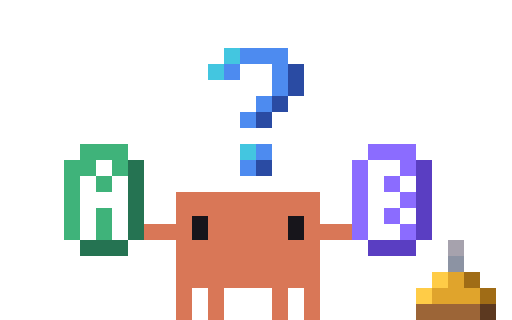
t = 0.00 s
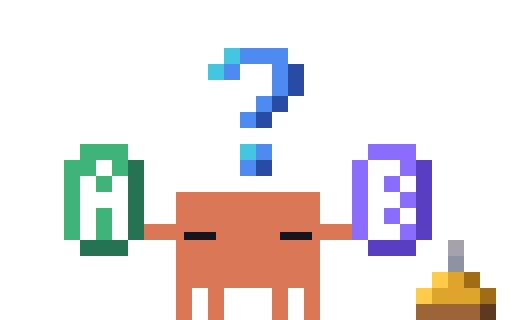
t = 1.68 s
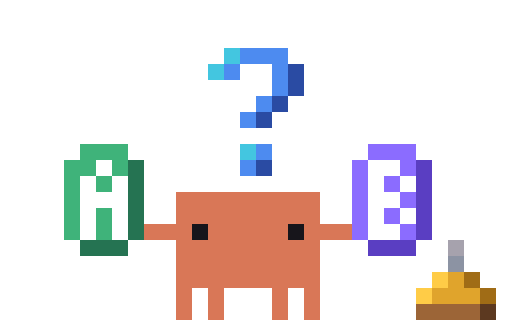
t = 3.24 s
t = 4.98 s: frame unchanged from t = 3.24 s, image omitted
t = 6.81 s: frame unchanged from t = 3.24 s, image omitted
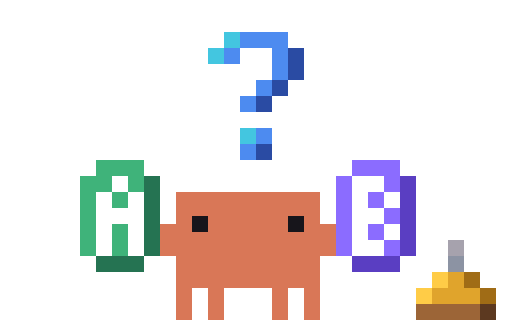
t = 8.39 s

The animated SVG that drew these frames (rendered in a browser with its animation timeline set to each time). Animation: 96 CSS @keyframes rules; frames cover the first 8.39 s, repeats indefinitely.

<svg xmlns="http://www.w3.org/2000/svg" width="96" height="60" viewBox="0 0 32 20" shape-rendering="crispEdges"><title>Clawd question</title><desc>Quiz-host Clawd holds out two answer cards, A and B, under a big bobbing &quot;?&quot; with a brass desk bell beside him: a wide-eyed &quot;hm?&quot;, half-step glances that weigh each card, a content wait, a wink for B, and smooth blinks while he waits for your answer.</desc><style>@keyframes clawd-question-1-0{0%{opacity:1}2.521%{opacity:0}100%{opacity:0}}.clawd-question-1-0{opacity:1;animation:clawd-question-1-0 11900ms step-end infinite}@keyframes clawd-question-1-1{0%{opacity:0}2.521%{opacity:1}3.529%{opacity:0}100%{opacity:0}}.clawd-question-1-1{opacity:0;animation:clawd-question-1-1 11900ms step-end infinite}@keyframes clawd-question-1-2{0%{opacity:0}3.529%{opacity:1}4.118%{opacity:0}100%{opacity:0}}.clawd-question-1-2{opacity:0;animation:clawd-question-1-2 11900ms step-end infinite}@keyframes clawd-question-1-3{0%{opacity:0}4.118%{opacity:1}4.874%{opacity:0}100%{opacity:0}}.clawd-question-1-3{opacity:0;animation:clawd-question-1-3 11900ms step-end infinite}@keyframes clawd-question-1-4{0%{opacity:0}4.874%{opacity:1}5.966%{opacity:0}100%{opacity:0}}.clawd-question-1-4{opacity:0;animation:clawd-question-1-4 11900ms step-end infinite}@keyframes clawd-question-1-5{0%{opacity:0}5.966%{opacity:1}6.639%{opacity:0}100%{opacity:0}}.clawd-question-1-5{opacity:0;animation:clawd-question-1-5 11900ms step-end infinite}@keyframes clawd-question-1-6{0%{opacity:0}6.639%{opacity:1}7.395%{opacity:0}100%{opacity:0}}.clawd-question-1-6{opacity:0;animation:clawd-question-1-6 11900ms step-end infinite}@keyframes clawd-question-1-7{0%{opacity:0}7.395%{opacity:1}41.849%{opacity:0}100%{opacity:0}}.clawd-question-1-7{opacity:0;animation:clawd-question-1-7 11900ms step-end infinite}@keyframes clawd-question-1-8{0%{opacity:0}41.849%{opacity:1}42.689%{opacity:0}100%{opacity:0}}.clawd-question-1-8{opacity:0;animation:clawd-question-1-8 11900ms step-end infinite}@keyframes clawd-question-1-9{0%{opacity:0}42.689%{opacity:1}46.891%{opacity:0}100%{opacity:0}}.clawd-question-1-9{opacity:0;animation:clawd-question-1-9 11900ms step-end infinite}@keyframes clawd-question-1-10{0%{opacity:0}46.891%{opacity:1}47.563%{opacity:0}100%{opacity:0}}.clawd-question-1-10{opacity:0;animation:clawd-question-1-10 11900ms step-end infinite}@keyframes clawd-question-1-11{0%{opacity:0}47.563%{opacity:1}48.403%{opacity:0}100%{opacity:0}}.clawd-question-1-11{opacity:0;animation:clawd-question-1-11 11900ms step-end infinite}@keyframes clawd-question-1-12{0%{opacity:0}48.403%{opacity:1}60%{opacity:0}100%{opacity:0}}.clawd-question-1-12{opacity:0;animation:clawd-question-1-12 11900ms step-end infinite}@keyframes clawd-question-1-13{0%{opacity:0}60%{opacity:1}60.84%{opacity:0}100%{opacity:0}}.clawd-question-1-13{opacity:0;animation:clawd-question-1-13 11900ms step-end infinite}@keyframes clawd-question-1-14{0%{opacity:0}60.84%{opacity:1}75.546%{opacity:0}100%{opacity:0}}.clawd-question-1-14{opacity:0;animation:clawd-question-1-14 11900ms step-end infinite}@keyframes clawd-question-1-15{0%{opacity:0}75.546%{opacity:1}76.303%{opacity:0}100%{opacity:0}}.clawd-question-1-15{opacity:0;animation:clawd-question-1-15 11900ms step-end infinite}@keyframes clawd-question-1-16{0%{opacity:0}76.303%{opacity:1}100%{opacity:1}}.clawd-question-1-16{opacity:0;animation:clawd-question-1-16 11900ms step-end infinite}@keyframes clawd-question-3-0{0%{opacity:1}34.118%{opacity:0}100%{opacity:0}}.clawd-question-3-0{opacity:1;animation:clawd-question-3-0 11900ms step-end infinite}@keyframes clawd-question-3-1{0%{opacity:0}34.118%{opacity:1}37.647%{opacity:0}100%{opacity:0}}.clawd-question-3-1{opacity:0;animation:clawd-question-3-1 11900ms step-end infinite}@keyframes clawd-question-3-2{0%{opacity:0}37.647%{opacity:1}38.319%{opacity:0}100%{opacity:0}}.clawd-question-3-2{opacity:0;animation:clawd-question-3-2 11900ms step-end infinite}@keyframes clawd-question-3-3{0%{opacity:0}38.319%{opacity:1}60%{opacity:0}100%{opacity:0}}.clawd-question-3-3{opacity:0;animation:clawd-question-3-3 11900ms step-end infinite}@keyframes clawd-question-3-4{0%{opacity:0}60%{opacity:1}74.79%{opacity:0}100%{opacity:0}}.clawd-question-3-4{opacity:0;animation:clawd-question-3-4 11900ms step-end infinite}@keyframes clawd-question-3-5{0%{opacity:0}74.79%{opacity:1}75.546%{opacity:0}100%{opacity:0}}.clawd-question-3-5{opacity:0;animation:clawd-question-3-5 11900ms step-end infinite}@keyframes clawd-question-3-6{0%{opacity:0}75.546%{opacity:1}76.303%{opacity:0}100%{opacity:0}}.clawd-question-3-6{opacity:0;animation:clawd-question-3-6 11900ms step-end infinite}@keyframes clawd-question-3-7{0%{opacity:0}76.303%{opacity:1}87.143%{opacity:0}100%{opacity:0}}.clawd-question-3-7{opacity:0;animation:clawd-question-3-7 11900ms step-end infinite}@keyframes clawd-question-3-8{0%{opacity:0}87.143%{opacity:1}87.815%{opacity:0}100%{opacity:0}}.clawd-question-3-8{opacity:0;animation:clawd-question-3-8 11900ms step-end infinite}@keyframes clawd-question-3-9{0%{opacity:0}87.815%{opacity:1}89.328%{opacity:0}100%{opacity:0}}.clawd-question-3-9{opacity:0;animation:clawd-question-3-9 11900ms step-end infinite}@keyframes clawd-question-3-10{0%{opacity:0}89.328%{opacity:1}90%{opacity:0}100%{opacity:0}}.clawd-question-3-10{opacity:0;animation:clawd-question-3-10 11900ms step-end infinite}@keyframes clawd-question-3-11{0%{opacity:0}90%{opacity:1}90.756%{opacity:0}100%{opacity:0}}.clawd-question-3-11{opacity:0;animation:clawd-question-3-11 11900ms step-end infinite}@keyframes clawd-question-3-12{0%{opacity:0}90.756%{opacity:1}91.597%{opacity:0}100%{opacity:0}}.clawd-question-3-12{opacity:0;animation:clawd-question-3-12 11900ms step-end infinite}@keyframes clawd-question-3-13{0%{opacity:0}91.597%{opacity:1}98.319%{opacity:0}100%{opacity:0}}.clawd-question-3-13{opacity:0;animation:clawd-question-3-13 11900ms step-end infinite}@keyframes clawd-question-3-14{0%{opacity:0}98.319%{opacity:1}99.076%{opacity:0}100%{opacity:0}}.clawd-question-3-14{opacity:0;animation:clawd-question-3-14 11900ms step-end infinite}@keyframes clawd-question-3-15{0%{opacity:0}99.076%{opacity:1}100%{opacity:1}}.clawd-question-3-15{opacity:0;animation:clawd-question-3-15 11900ms step-end infinite}@keyframes clawd-question-4-0{0%{opacity:1}10.924%{opacity:0}100%{opacity:0}}.clawd-question-4-0{opacity:1;animation:clawd-question-4-0 11900ms step-end infinite}@keyframes clawd-question-4-1{0%{opacity:0}10.924%{opacity:1}11.429%{opacity:0}100%{opacity:0}}.clawd-question-4-1{opacity:0;animation:clawd-question-4-1 11900ms step-end infinite}@keyframes clawd-question-4-2{0%{opacity:0}11.429%{opacity:1}12.185%{opacity:0}100%{opacity:0}}.clawd-question-4-2{opacity:0;animation:clawd-question-4-2 11900ms step-end infinite}@keyframes clawd-question-4-3{0%{opacity:0}12.185%{opacity:1}12.689%{opacity:0}100%{opacity:0}}.clawd-question-4-3{opacity:0;animation:clawd-question-4-3 11900ms step-end infinite}@keyframes clawd-question-4-4{0%{opacity:0}12.689%{opacity:1}13.782%{opacity:0}100%{opacity:0}}.clawd-question-4-4{opacity:0;animation:clawd-question-4-4 11900ms step-end infinite}@keyframes clawd-question-4-5{0%{opacity:0}13.782%{opacity:1}14.454%{opacity:0}100%{opacity:0}}.clawd-question-4-5{opacity:0;animation:clawd-question-4-5 11900ms step-end infinite}@keyframes clawd-question-4-6{0%{opacity:0}14.454%{opacity:1}14.958%{opacity:0}100%{opacity:0}}.clawd-question-4-6{opacity:0;animation:clawd-question-4-6 11900ms step-end infinite}@keyframes clawd-question-4-7{0%{opacity:0}14.958%{opacity:1}16.471%{opacity:0}100%{opacity:0}}.clawd-question-4-7{opacity:0;animation:clawd-question-4-7 11900ms step-end infinite}@keyframes clawd-question-4-8{0%{opacity:0}16.471%{opacity:1}21.176%{opacity:0}100%{opacity:0}}.clawd-question-4-8{opacity:0;animation:clawd-question-4-8 11900ms step-end infinite}@keyframes clawd-question-4-9{0%{opacity:0}21.176%{opacity:1}29.244%{opacity:0}100%{opacity:0}}.clawd-question-4-9{opacity:0;animation:clawd-question-4-9 11900ms step-end infinite}@keyframes clawd-question-4-10{0%{opacity:0}29.244%{opacity:1}32.773%{opacity:0}100%{opacity:0}}.clawd-question-4-10{opacity:0;animation:clawd-question-4-10 11900ms step-end infinite}@keyframes clawd-question-4-11{0%{opacity:0}32.773%{opacity:1}33.445%{opacity:0}100%{opacity:0}}.clawd-question-4-11{opacity:0;animation:clawd-question-4-11 11900ms step-end infinite}@keyframes clawd-question-4-12{0%{opacity:0}33.445%{opacity:1}36.975%{opacity:0}100%{opacity:0}}.clawd-question-4-12{opacity:0;animation:clawd-question-4-12 11900ms step-end infinite}@keyframes clawd-question-4-13{0%{opacity:0}36.975%{opacity:1}42.689%{opacity:0}100%{opacity:0}}.clawd-question-4-13{opacity:0;animation:clawd-question-4-13 11900ms step-end infinite}@keyframes clawd-question-4-14{0%{opacity:0}42.689%{opacity:1}49.412%{opacity:0}100%{opacity:0}}.clawd-question-4-14{opacity:0;animation:clawd-question-4-14 11900ms step-end infinite}@keyframes clawd-question-4-15{0%{opacity:0}49.412%{opacity:1}49.916%{opacity:0}100%{opacity:0}}.clawd-question-4-15{opacity:0;animation:clawd-question-4-15 11900ms step-end infinite}@keyframes clawd-question-4-16{0%{opacity:0}49.916%{opacity:1}50.672%{opacity:0}100%{opacity:0}}.clawd-question-4-16{opacity:0;animation:clawd-question-4-16 11900ms step-end infinite}@keyframes clawd-question-4-17{0%{opacity:0}50.672%{opacity:1}51.176%{opacity:0}100%{opacity:0}}.clawd-question-4-17{opacity:0;animation:clawd-question-4-17 11900ms step-end infinite}@keyframes clawd-question-4-18{0%{opacity:0}51.176%{opacity:1}57.227%{opacity:0}100%{opacity:0}}.clawd-question-4-18{opacity:0;animation:clawd-question-4-18 11900ms step-end infinite}@keyframes clawd-question-4-19{0%{opacity:0}57.227%{opacity:1}60.84%{opacity:0}100%{opacity:0}}.clawd-question-4-19{opacity:0;animation:clawd-question-4-19 11900ms step-end infinite}@keyframes clawd-question-4-20{0%{opacity:0}60.84%{opacity:1}68.403%{opacity:0}100%{opacity:0}}.clawd-question-4-20{opacity:0;animation:clawd-question-4-20 11900ms step-end infinite}@keyframes clawd-question-4-21{0%{opacity:0}68.403%{opacity:1}68.992%{opacity:0}100%{opacity:0}}.clawd-question-4-21{opacity:0;animation:clawd-question-4-21 11900ms step-end infinite}@keyframes clawd-question-4-22{0%{opacity:0}68.992%{opacity:1}69.496%{opacity:0}100%{opacity:0}}.clawd-question-4-22{opacity:0;animation:clawd-question-4-22 11900ms step-end infinite}@keyframes clawd-question-4-23{0%{opacity:0}69.496%{opacity:1}73.445%{opacity:0}100%{opacity:0}}.clawd-question-4-23{opacity:0;animation:clawd-question-4-23 11900ms step-end infinite}@keyframes clawd-question-4-24{0%{opacity:0}73.445%{opacity:1}76.303%{opacity:0}100%{opacity:0}}.clawd-question-4-24{opacity:0;animation:clawd-question-4-24 11900ms step-end infinite}@keyframes clawd-question-4-25{0%{opacity:0}76.303%{opacity:1}77.731%{opacity:0}100%{opacity:0}}.clawd-question-4-25{opacity:0;animation:clawd-question-4-25 11900ms step-end infinite}@keyframes clawd-question-4-26{0%{opacity:0}77.731%{opacity:1}78.319%{opacity:0}100%{opacity:0}}.clawd-question-4-26{opacity:0;animation:clawd-question-4-26 11900ms step-end infinite}@keyframes clawd-question-4-27{0%{opacity:0}78.319%{opacity:1}82.353%{opacity:0}100%{opacity:0}}.clawd-question-4-27{opacity:0;animation:clawd-question-4-27 11900ms step-end infinite}@keyframes clawd-question-4-28{0%{opacity:0}82.353%{opacity:1}83.109%{opacity:0}100%{opacity:0}}.clawd-question-4-28{opacity:0;animation:clawd-question-4-28 11900ms step-end infinite}@keyframes clawd-question-4-29{0%{opacity:0}83.109%{opacity:1}89.328%{opacity:0}100%{opacity:0}}.clawd-question-4-29{opacity:0;animation:clawd-question-4-29 11900ms step-end infinite}@keyframes clawd-question-4-30{0%{opacity:0}89.328%{opacity:1}90%{opacity:0}100%{opacity:0}}.clawd-question-4-30{opacity:0;animation:clawd-question-4-30 11900ms step-end infinite}@keyframes clawd-question-4-31{0%{opacity:0}90%{opacity:1}98.319%{opacity:0}100%{opacity:0}}.clawd-question-4-31{opacity:0;animation:clawd-question-4-31 11900ms step-end infinite}@keyframes clawd-question-4-32{0%{opacity:0}98.319%{opacity:1}99.076%{opacity:0}100%{opacity:0}}.clawd-question-4-32{opacity:0;animation:clawd-question-4-32 11900ms step-end infinite}@keyframes clawd-question-4-33{0%{opacity:0}99.076%{opacity:1}100%{opacity:1}}.clawd-question-4-33{opacity:0;animation:clawd-question-4-33 11900ms step-end infinite}@keyframes clawd-question-5-0{0%{opacity:1}29.916%{opacity:0}100%{opacity:0}}.clawd-question-5-0{opacity:1;animation:clawd-question-5-0 11900ms step-end infinite}@keyframes clawd-question-5-1{0%{opacity:0}29.916%{opacity:1}33.445%{opacity:0}100%{opacity:0}}.clawd-question-5-1{opacity:0;animation:clawd-question-5-1 11900ms step-end infinite}@keyframes clawd-question-5-2{0%{opacity:0}33.445%{opacity:1}34.118%{opacity:0}100%{opacity:0}}.clawd-question-5-2{opacity:0;animation:clawd-question-5-2 11900ms step-end infinite}@keyframes clawd-question-5-3{0%{opacity:0}34.118%{opacity:1}60%{opacity:0}100%{opacity:0}}.clawd-question-5-3{opacity:0;animation:clawd-question-5-3 11900ms step-end infinite}@keyframes clawd-question-5-4{0%{opacity:0}60%{opacity:1}87.815%{opacity:0}100%{opacity:0}}.clawd-question-5-4{opacity:0;animation:clawd-question-5-4 11900ms step-end infinite}@keyframes clawd-question-5-5{0%{opacity:0}87.815%{opacity:1}89.328%{opacity:0}100%{opacity:0}}.clawd-question-5-5{opacity:0;animation:clawd-question-5-5 11900ms step-end infinite}@keyframes clawd-question-5-6{0%{opacity:0}89.328%{opacity:1}90%{opacity:0}100%{opacity:0}}.clawd-question-5-6{opacity:0;animation:clawd-question-5-6 11900ms step-end infinite}@keyframes clawd-question-5-7{0%{opacity:0}90%{opacity:1}90.756%{opacity:0}100%{opacity:0}}.clawd-question-5-7{opacity:0;animation:clawd-question-5-7 11900ms step-end infinite}@keyframes clawd-question-5-8{0%{opacity:0}90.756%{opacity:1}91.597%{opacity:0}100%{opacity:0}}.clawd-question-5-8{opacity:0;animation:clawd-question-5-8 11900ms step-end infinite}@keyframes clawd-question-5-9{0%{opacity:0}91.597%{opacity:1}98.319%{opacity:0}100%{opacity:0}}.clawd-question-5-9{opacity:0;animation:clawd-question-5-9 11900ms step-end infinite}@keyframes clawd-question-5-10{0%{opacity:0}98.319%{opacity:1}99.076%{opacity:0}100%{opacity:0}}.clawd-question-5-10{opacity:0;animation:clawd-question-5-10 11900ms step-end infinite}@keyframes clawd-question-5-11{0%{opacity:0}99.076%{opacity:1}100%{opacity:1}}.clawd-question-5-11{opacity:0;animation:clawd-question-5-11 11900ms step-end infinite}@keyframes clawd-question-6-0{0%{opacity:1}6.639%{opacity:0}100%{opacity:0}}.clawd-question-6-0{opacity:1;animation:clawd-question-6-0 11900ms step-end infinite}@keyframes clawd-question-6-1{0%{opacity:0}6.639%{opacity:1}7.395%{opacity:0}100%{opacity:0}}.clawd-question-6-1{opacity:0;animation:clawd-question-6-1 11900ms step-end infinite}@keyframes clawd-question-6-2{0%{opacity:0}7.395%{opacity:1}8.403%{opacity:0}100%{opacity:0}}.clawd-question-6-2{opacity:0;animation:clawd-question-6-2 11900ms step-end infinite}@keyframes clawd-question-6-3{0%{opacity:0}8.403%{opacity:1}9.244%{opacity:0}100%{opacity:0}}.clawd-question-6-3{opacity:0;animation:clawd-question-6-3 11900ms step-end infinite}@keyframes clawd-question-6-4{0%{opacity:0}9.244%{opacity:1}17.143%{opacity:0}100%{opacity:0}}.clawd-question-6-4{opacity:0;animation:clawd-question-6-4 11900ms step-end infinite}@keyframes clawd-question-6-5{0%{opacity:0}17.143%{opacity:1}17.899%{opacity:0}100%{opacity:0}}.clawd-question-6-5{opacity:0;animation:clawd-question-6-5 11900ms step-end infinite}@keyframes clawd-question-6-6{0%{opacity:0}17.899%{opacity:1}18.908%{opacity:0}100%{opacity:0}}.clawd-question-6-6{opacity:0;animation:clawd-question-6-6 11900ms step-end infinite}@keyframes clawd-question-6-7{0%{opacity:0}18.908%{opacity:1}19.748%{opacity:0}100%{opacity:0}}.clawd-question-6-7{opacity:0;animation:clawd-question-6-7 11900ms step-end infinite}@keyframes clawd-question-6-8{0%{opacity:0}19.748%{opacity:1}78.319%{opacity:0}100%{opacity:0}}.clawd-question-6-8{opacity:0;animation:clawd-question-6-8 11900ms step-end infinite}@keyframes clawd-question-6-9{0%{opacity:0}78.319%{opacity:1}79.076%{opacity:0}100%{opacity:0}}.clawd-question-6-9{opacity:0;animation:clawd-question-6-9 11900ms step-end infinite}@keyframes clawd-question-6-10{0%{opacity:0}79.076%{opacity:1}80.084%{opacity:0}100%{opacity:0}}.clawd-question-6-10{opacity:0;animation:clawd-question-6-10 11900ms step-end infinite}@keyframes clawd-question-6-11{0%{opacity:0}80.084%{opacity:1}80.924%{opacity:0}100%{opacity:0}}.clawd-question-6-11{opacity:0;animation:clawd-question-6-11 11900ms step-end infinite}@keyframes clawd-question-6-12{0%{opacity:0}80.924%{opacity:1}100%{opacity:1}}.clawd-question-6-12{opacity:0;animation:clawd-question-6-12 11900ms step-end infinite}@keyframes clawd-question-7-0{0%{opacity:1}95.448%{opacity:0}100%{opacity:0}}.clawd-question-7-0{opacity:1;animation:clawd-question-7-0 6810ms step-end infinite}@keyframes clawd-question-7-1{0%{opacity:0}95.448%{opacity:1}96.769%{opacity:0}100%{opacity:0}}.clawd-question-7-1{opacity:0;animation:clawd-question-7-1 6810ms step-end infinite}@keyframes clawd-question-7-2{0%{opacity:0}96.769%{opacity:1}98.532%{opacity:0}100%{opacity:0}}.clawd-question-7-2{opacity:0;animation:clawd-question-7-2 6810ms step-end infinite}@keyframes clawd-question-7-3{0%{opacity:0}98.532%{opacity:1}100%{opacity:1}}.clawd-question-7-3{opacity:0;animation:clawd-question-7-3 6810ms step-end infinite}@media (prefers-reduced-motion:reduce){[class^="clawd-question-"]{animation:none!important}}</style><g class="clawd-question-0-0"><path fill="#A6A2AD" d="M28 15h1v1h-1z"/><path fill="#8C93A3" d="M28 16h1v1h-1z"/><path fill="#FFCC47" d="M27 17h1v1h-1zM26 18h1v1h-1z"/><path fill="#E0A42C" d="M28 17h1v1h-1zM27 18h3v1h-3z"/><path fill="#A06C16" d="M29 17h1v1h-1zM30 18h1v1h-1z"/><path fill="#9C6537" d="M26 19h4v1h-4z"/><path fill="#5C3920" d="M30 19h1v1h-1z"/></g><g class="clawd-question-1-0"><path fill="#43C6E0" d="M14 3h1v1h-1zM13 4h1v1h-1zM15 9h1v1h-1z"/><path fill="#4D8BF0" d="M15 3h3v1h-3zM14 4h1v1h-1zM17 4h1v1h-1zM17 5h1v1h-1zM16 6h1v1h-1zM15 7h1v1h-1zM16 9h1v1h-1zM15 10h1v1h-1z"/><path fill="#2A4BA3" d="M18 4h1v1h-1zM18 5h1v1h-1zM17 6h1v1h-1zM16 7h1v1h-1zM16 10h1v1h-1z"/></g><g class="clawd-question-1-1"><path fill="#43C6E0" d="M14 4h1v1h-1zM13 5h1v1h-1zM15 9h1v1h-1z"/><path fill="#4D8BF0" d="M15 4h3v1h-3zM14 5h1v1h-1zM17 5h1v1h-1zM17 6h1v1h-1zM16 7h1v1h-1zM15 8h1v1h-1zM16 9h1v1h-1zM15 10h1v1h-1z"/><path fill="#2A4BA3" d="M18 5h1v1h-1zM18 6h1v1h-1zM17 7h1v1h-1zM16 8h1v1h-1zM16 10h1v1h-1z"/></g><g class="clawd-question-1-2"><path fill="#43C6E0" d="M14 2h1v1h-1zM13 3h1v1h-1zM15 9h1v1h-1z"/><path fill="#4D8BF0" d="M15 2h3v1h-3zM14 3h1v1h-1zM17 3h1v1h-1zM17 4h1v1h-1zM16 5h1v1h-1zM15 6h1v1h-1zM16 9h1v1h-1zM15 10h1v1h-1z"/><path fill="#2A4BA3" d="M18 3h1v1h-1zM18 4h1v1h-1zM17 5h1v1h-1zM16 6h1v1h-1zM16 10h1v1h-1z"/></g><g class="clawd-question-1-3"><path fill="#43C6E0" d="M14 1h1v1h-1zM13 2h1v1h-1zM15 8h1v1h-1z"/><path fill="#4D8BF0" d="M15 1h3v1h-3zM14 2h1v1h-1zM17 2h1v1h-1zM17 3h1v1h-1zM16 4h1v1h-1zM15 5h1v1h-1zM16 8h1v1h-1zM15 9h1v1h-1z"/><path fill="#2A4BA3" d="M18 2h1v1h-1zM18 3h1v1h-1zM17 4h1v1h-1zM16 5h1v1h-1zM16 9h1v1h-1z"/></g><g class="clawd-question-1-4"><path fill="#43C6E0" d="M14 1h1v1h-1zM13 2h1v1h-1zM15 7h1v1h-1z"/><path fill="#4D8BF0" d="M15 1h3v1h-3zM14 2h1v1h-1zM17 2h1v1h-1zM17 3h1v1h-1zM16 4h1v1h-1zM15 5h1v1h-1zM16 7h1v1h-1zM15 8h1v1h-1z"/><path fill="#2A4BA3" d="M18 2h1v1h-1zM18 3h1v1h-1zM17 4h1v1h-1zM16 5h1v1h-1zM16 8h1v1h-1z"/></g><g class="clawd-question-1-5"><path fill="#43C6E0" d="M14 2h1v1h-1zM13 3h1v1h-1zM15 9h1v1h-1z"/><path fill="#4D8BF0" d="M15 2h3v1h-3zM14 3h1v1h-1zM17 3h1v1h-1zM17 4h1v1h-1zM16 5h1v1h-1zM15 6h1v1h-1zM16 9h1v1h-1zM15 10h1v1h-1z"/><path fill="#2A4BA3" d="M18 3h1v1h-1zM18 4h1v1h-1zM17 5h1v1h-1zM16 6h1v1h-1zM16 10h1v1h-1z"/></g><g class="clawd-question-1-6"><path fill="#43C6E0" d="M14 4h1v1h-1zM13 5h1v1h-1zM15 9h1v1h-1z"/><path fill="#4D8BF0" d="M15 4h3v1h-3zM14 5h1v1h-1zM17 5h1v1h-1zM17 6h1v1h-1zM16 7h1v1h-1zM15 8h1v1h-1zM16 9h1v1h-1zM15 10h1v1h-1z"/><path fill="#2A4BA3" d="M18 5h1v1h-1zM18 6h1v1h-1zM17 7h1v1h-1zM16 8h1v1h-1zM16 10h1v1h-1z"/></g><g class="clawd-question-1-7"><path fill="#43C6E0" d="M14 3h1v1h-1zM13 4h1v1h-1zM15 9h1v1h-1z"/><path fill="#4D8BF0" d="M15 3h3v1h-3zM14 4h1v1h-1zM17 4h1v1h-1zM17 5h1v1h-1zM16 6h1v1h-1zM15 7h1v1h-1zM16 9h1v1h-1zM15 10h1v1h-1z"/><path fill="#2A4BA3" d="M18 4h1v1h-1zM18 5h1v1h-1zM17 6h1v1h-1zM16 7h1v1h-1zM16 10h1v1h-1z"/></g><g class="clawd-question-1-8"><path fill="#43C6E0" d="M15 3h1v1h-1zM13 4h1v1h-1zM15 9h1v1h-1z"/><path fill="#4D8BF0" d="M16 3h3v1h-3zM14 4h1v1h-1zM17 4h1v1h-1zM17 5h1v1h-1zM16 6h1v1h-1zM15 7h1v1h-1zM16 9h1v1h-1zM15 10h1v1h-1z"/><path fill="#2A4BA3" d="M18 4h1v1h-1zM18 5h1v1h-1zM17 6h1v1h-1zM16 7h1v1h-1zM16 10h1v1h-1z"/></g><g class="clawd-question-1-9"><path fill="#43C6E0" d="M15 3h1v1h-1zM14 4h1v1h-1zM14 9h1v1h-1z"/><path fill="#4D8BF0" d="M16 3h3v1h-3zM15 4h1v1h-1zM18 4h1v1h-1zM17 5h1v1h-1zM16 6h1v1h-1zM15 7h1v1h-1zM15 9h1v1h-1zM14 10h1v1h-1z"/><path fill="#2A4BA3" d="M19 4h1v1h-1zM18 5h1v1h-1zM17 6h1v1h-1zM16 7h1v1h-1zM15 10h1v1h-1z"/></g><g class="clawd-question-1-10"><path fill="#43C6E0" d="M14 3h1v1h-1zM13 4h1v1h-1zM15 9h1v1h-1z"/><path fill="#4D8BF0" d="M15 3h3v1h-3zM14 4h1v1h-1zM17 4h1v1h-1zM17 5h1v1h-1zM16 6h1v1h-1zM15 7h1v1h-1zM16 9h1v1h-1zM15 10h1v1h-1z"/><path fill="#2A4BA3" d="M18 4h1v1h-1zM18 5h1v1h-1zM17 6h1v1h-1zM16 7h1v1h-1zM16 10h1v1h-1z"/></g><g class="clawd-question-1-11"><path fill="#43C6E0" d="M13 3h1v1h-1zM13 4h1v1h-1zM15 9h1v1h-1z"/><path fill="#4D8BF0" d="M14 3h3v1h-3zM14 4h1v1h-1zM17 4h1v1h-1zM17 5h1v1h-1zM16 6h1v1h-1zM15 7h1v1h-1zM16 9h1v1h-1zM15 10h1v1h-1z"/><path fill="#2A4BA3" d="M18 4h1v1h-1zM18 5h1v1h-1zM17 6h1v1h-1zM16 7h1v1h-1zM16 10h1v1h-1z"/></g><g class="clawd-question-1-12"><path fill="#43C6E0" d="M14 3h1v1h-1zM13 4h1v1h-1zM15 9h1v1h-1z"/><path fill="#4D8BF0" d="M15 3h3v1h-3zM14 4h1v1h-1zM17 4h1v1h-1zM17 5h1v1h-1zM16 6h1v1h-1zM15 7h1v1h-1zM16 9h1v1h-1zM15 10h1v1h-1z"/><path fill="#2A4BA3" d="M18 4h1v1h-1zM18 5h1v1h-1zM17 6h1v1h-1zM16 7h1v1h-1zM16 10h1v1h-1z"/></g><g class="clawd-question-1-13"><path fill="#43C6E0" d="M14 2h1v1h-1zM13 3h1v1h-1zM15 9h1v1h-1z"/><path fill="#4D8BF0" d="M15 2h3v1h-3zM14 3h1v1h-1zM17 3h1v1h-1zM17 4h1v1h-1zM16 5h1v1h-1zM15 6h1v1h-1zM16 9h1v1h-1zM15 10h1v1h-1z"/><path fill="#2A4BA3" d="M18 3h1v1h-1zM18 4h1v1h-1zM17 5h1v1h-1zM16 6h1v1h-1zM16 10h1v1h-1z"/></g><g class="clawd-question-1-14"><path fill="#43C6E0" d="M14 2h1v1h-1zM13 3h1v1h-1zM15 8h1v1h-1z"/><path fill="#4D8BF0" d="M15 2h3v1h-3zM14 3h1v1h-1zM17 3h1v1h-1zM17 4h1v1h-1zM16 5h1v1h-1zM15 6h1v1h-1zM16 8h1v1h-1zM15 9h1v1h-1z"/><path fill="#2A4BA3" d="M18 3h1v1h-1zM18 4h1v1h-1zM17 5h1v1h-1zM16 6h1v1h-1zM16 9h1v1h-1z"/></g><g class="clawd-question-1-15"><path fill="#43C6E0" d="M14 3h1v1h-1zM13 4h1v1h-1zM15 8h1v1h-1z"/><path fill="#4D8BF0" d="M15 3h3v1h-3zM14 4h1v1h-1zM17 4h1v1h-1zM17 5h1v1h-1zM16 6h1v1h-1zM15 7h1v1h-1zM16 8h1v1h-1zM15 9h1v1h-1z"/><path fill="#2A4BA3" d="M18 4h1v1h-1zM18 5h1v1h-1zM17 6h1v1h-1zM16 7h1v1h-1zM16 9h1v1h-1z"/></g><g class="clawd-question-1-16"><path fill="#43C6E0" d="M14 3h1v1h-1zM13 4h1v1h-1zM15 9h1v1h-1z"/><path fill="#4D8BF0" d="M15 3h3v1h-3zM14 4h1v1h-1zM17 4h1v1h-1zM17 5h1v1h-1zM16 6h1v1h-1zM15 7h1v1h-1zM16 9h1v1h-1zM15 10h1v1h-1z"/><path fill="#2A4BA3" d="M18 4h1v1h-1zM18 5h1v1h-1zM17 6h1v1h-1zM16 7h1v1h-1zM16 10h1v1h-1z"/></g><g class="clawd-question-2-0"><path fill="#D97757" d="M11 12h9v1h-9zM11 16h9v1h-9zM11 17h9v1h-9zM11 18h1v1h-1zM13 18h1v1h-1zM17 18h1v1h-1zM19 18h1v1h-1zM11 19h1v1h-1zM13 19h1v1h-1zM17 19h1v1h-1zM19 19h1v1h-1z"/></g><g class="clawd-question-3-0"><path fill="#8B6CFF" d="M23 9h3v1h-3zM22 10h1v1h-1zM25 10h1v1h-1zM22 11h1v1h-1zM24 11h1v1h-1zM22 12h1v1h-1zM25 12h1v1h-1zM22 13h1v1h-1zM24 13h1v1h-1zM22 14h1v1h-1zM25 14h1v1h-1z"/><path fill="#FFFFFF" d="M23 10h2v1h-2zM23 11h1v1h-1zM25 11h1v1h-1zM23 12h2v1h-2zM23 13h1v1h-1zM25 13h1v1h-1zM23 14h2v1h-2z"/><path fill="#5A3EC2" d="M26 10h1v1h-1zM26 11h1v1h-1zM26 12h1v1h-1zM26 13h1v1h-1zM26 14h1v1h-1zM23 15h3v1h-3z"/><path fill="#D97757" d="M11 13h9v1h-9zM9 14h13v1h-13zM11 15h9v1h-9z"/></g><g class="clawd-question-3-1"><path fill="#8B6CFF" d="M23 8h3v1h-3zM22 9h1v1h-1zM25 9h1v1h-1zM22 10h1v1h-1zM24 10h1v1h-1zM22 11h1v1h-1zM25 11h1v1h-1zM22 12h1v1h-1zM24 12h1v1h-1zM22 13h1v1h-1zM25 13h1v1h-1z"/><path fill="#FFFFFF" d="M23 9h2v1h-2zM23 10h1v1h-1zM25 10h1v1h-1zM23 11h2v1h-2zM23 12h1v1h-1zM25 12h1v1h-1zM23 13h2v1h-2z"/><path fill="#5A3EC2" d="M26 9h1v1h-1zM26 10h1v1h-1zM26 11h1v1h-1zM26 12h1v1h-1zM26 13h1v1h-1zM23 14h3v1h-3z"/><path fill="#D97757" d="M11 13h9v1h-9zM9 14h13v1h-13zM11 15h9v1h-9z"/></g><g class="clawd-question-3-2"><path fill="#8B6CFF" d="M23 10h3v1h-3zM22 11h1v1h-1zM25 11h1v1h-1zM22 12h1v1h-1zM24 12h1v1h-1zM22 13h1v1h-1zM25 13h1v1h-1zM22 14h1v1h-1zM24 14h1v1h-1zM22 15h1v1h-1zM25 15h1v1h-1z"/><path fill="#FFFFFF" d="M23 11h2v1h-2zM23 12h1v1h-1zM25 12h1v1h-1zM23 13h2v1h-2zM23 14h1v1h-1zM25 14h1v1h-1zM23 15h2v1h-2z"/><path fill="#5A3EC2" d="M26 11h1v1h-1zM26 12h1v1h-1zM26 13h1v1h-1zM26 14h1v1h-1zM26 15h1v1h-1zM23 16h3v1h-3z"/><path fill="#D97757" d="M11 13h9v1h-9zM9 14h13v1h-13zM11 15h9v1h-9z"/></g><g class="clawd-question-3-3"><path fill="#8B6CFF" d="M23 9h3v1h-3zM22 10h1v1h-1zM25 10h1v1h-1zM22 11h1v1h-1zM24 11h1v1h-1zM22 12h1v1h-1zM25 12h1v1h-1zM22 13h1v1h-1zM24 13h1v1h-1zM22 14h1v1h-1zM25 14h1v1h-1z"/><path fill="#FFFFFF" d="M23 10h2v1h-2zM23 11h1v1h-1zM25 11h1v1h-1zM23 12h2v1h-2zM23 13h1v1h-1zM25 13h1v1h-1zM23 14h2v1h-2z"/><path fill="#5A3EC2" d="M26 10h1v1h-1zM26 11h1v1h-1zM26 12h1v1h-1zM26 13h1v1h-1zM26 14h1v1h-1zM23 15h3v1h-3z"/><path fill="#D97757" d="M11 13h9v1h-9zM9 14h13v1h-13zM11 15h9v1h-9z"/></g><g class="clawd-question-3-4"><path fill="#8B6CFF" d="M22 10h3v1h-3zM21 11h1v1h-1zM24 11h1v1h-1zM21 12h1v1h-1zM23 12h1v1h-1zM21 13h1v1h-1zM24 13h1v1h-1zM21 14h1v1h-1zM23 14h1v1h-1zM21 15h1v1h-1zM24 15h1v1h-1z"/><path fill="#FFFFFF" d="M22 11h2v1h-2zM22 12h1v1h-1zM24 12h1v1h-1zM22 13h2v1h-2zM22 14h1v1h-1zM24 14h1v1h-1zM22 15h2v1h-2z"/><path fill="#5A3EC2" d="M25 11h1v1h-1zM25 12h1v1h-1zM25 13h1v1h-1zM25 14h1v1h-1zM25 15h1v1h-1zM22 16h3v1h-3z"/><path fill="#D97757" d="M11 13h9v1h-9zM10 14h11v1h-11zM10 15h11v1h-11z"/></g><g class="clawd-question-3-5"><path fill="#8B6CFF" d="M23 9h3v1h-3zM22 10h1v1h-1zM25 10h1v1h-1zM22 11h1v1h-1zM24 11h1v1h-1zM22 12h1v1h-1zM25 12h1v1h-1zM22 13h1v1h-1zM24 13h1v1h-1zM22 14h1v1h-1zM25 14h1v1h-1z"/><path fill="#FFFFFF" d="M23 10h2v1h-2zM23 11h1v1h-1zM25 11h1v1h-1zM23 12h2v1h-2zM23 13h1v1h-1zM25 13h1v1h-1zM23 14h2v1h-2z"/><path fill="#5A3EC2" d="M26 10h1v1h-1zM26 11h1v1h-1zM26 12h1v1h-1zM26 13h1v1h-1zM26 14h1v1h-1zM23 15h3v1h-3z"/><path fill="#D97757" d="M11 13h9v1h-9zM10 14h12v1h-12zM10 15h10v1h-10z"/></g><g class="clawd-question-3-6"><path fill="#8B6CFF" d="M22 7h3v1h-3zM21 8h1v1h-1zM24 8h1v1h-1zM21 9h1v1h-1zM23 9h1v1h-1zM21 10h1v1h-1zM24 10h1v1h-1zM21 11h1v1h-1zM23 11h1v1h-1zM21 12h1v1h-1zM24 12h1v1h-1z"/><path fill="#FFFFFF" d="M22 8h2v1h-2zM22 9h1v1h-1zM24 9h1v1h-1zM22 10h2v1h-2zM22 11h1v1h-1zM24 11h1v1h-1zM22 12h2v1h-2z"/><path fill="#5A3EC2" d="M25 8h1v1h-1zM25 9h1v1h-1zM25 10h1v1h-1zM25 11h1v1h-1zM25 12h1v1h-1zM22 13h3v1h-3z"/><path fill="#D97757" d="M11 13h10v1h-10zM10 14h11v1h-11zM10 15h10v1h-10z"/></g><g class="clawd-question-3-7"><path fill="#8B6CFF" d="M22 8h3v1h-3zM21 9h1v1h-1zM24 9h1v1h-1zM21 10h1v1h-1zM23 10h1v1h-1zM21 11h1v1h-1zM24 11h1v1h-1zM21 12h1v1h-1zM23 12h1v1h-1zM21 13h1v1h-1zM24 13h1v1h-1z"/><path fill="#FFFFFF" d="M22 9h2v1h-2zM22 10h1v1h-1zM24 10h1v1h-1zM22 11h2v1h-2zM22 12h1v1h-1zM24 12h1v1h-1zM22 13h2v1h-2z"/><path fill="#5A3EC2" d="M25 9h1v1h-1zM25 10h1v1h-1zM25 11h1v1h-1zM25 12h1v1h-1zM25 13h1v1h-1zM22 14h3v1h-3z"/><path fill="#D97757" d="M11 13h10v1h-10zM10 14h11v1h-11zM10 15h10v1h-10z"/></g><g class="clawd-question-3-8"><path fill="#8B6CFF" d="M22 7h3v1h-3zM21 8h1v1h-1zM24 8h1v1h-1zM21 9h1v1h-1zM23 9h1v1h-1zM21 10h1v1h-1zM24 10h1v1h-1zM21 11h1v1h-1zM23 11h1v1h-1zM21 12h1v1h-1zM24 12h1v1h-1z"/><path fill="#FFFFFF" d="M22 8h2v1h-2zM22 9h1v1h-1zM24 9h1v1h-1zM22 10h2v1h-2zM22 11h1v1h-1zM24 11h1v1h-1zM22 12h2v1h-2z"/><path fill="#5A3EC2" d="M25 8h1v1h-1zM25 9h1v1h-1zM25 10h1v1h-1zM25 11h1v1h-1zM25 12h1v1h-1zM22 13h3v1h-3z"/><path fill="#D97757" d="M11 13h10v1h-10zM10 14h11v1h-11zM10 15h10v1h-10z"/></g><g class="clawd-question-3-9"><path fill="#8B6CFF" d="M22 6h3v1h-3zM21 7h1v1h-1zM24 7h1v1h-1zM21 8h1v1h-1zM23 8h1v1h-1zM21 9h1v1h-1zM24 9h1v1h-1zM21 10h1v1h-1zM23 10h1v1h-1zM21 11h1v1h-1zM24 11h1v1h-1z"/><path fill="#FFFFFF" d="M22 7h2v1h-2zM22 8h1v1h-1zM24 8h1v1h-1zM22 9h2v1h-2zM22 10h1v1h-1zM24 10h1v1h-1zM22 11h2v1h-2z"/><path fill="#5A3EC2" d="M25 7h1v1h-1zM25 8h1v1h-1zM25 9h1v1h-1zM25 10h1v1h-1zM25 11h1v1h-1zM22 12h3v1h-3z"/><path fill="#D97757" d="M21 12h1v1h-1zM11 13h9v1h-9zM21 13h1v1h-1zM11 14h10v1h-10zM10 15h10v1h-10zM10 16h1v1h-1z"/></g><g class="clawd-question-3-10"><path fill="#8B6CFF" d="M22 7h3v1h-3zM21 8h1v1h-1zM24 8h1v1h-1zM21 9h1v1h-1zM23 9h1v1h-1zM21 10h1v1h-1zM24 10h1v1h-1zM21 11h1v1h-1zM23 11h1v1h-1zM21 12h1v1h-1zM24 12h1v1h-1z"/><path fill="#FFFFFF" d="M22 8h2v1h-2zM22 9h1v1h-1zM24 9h1v1h-1zM22 10h2v1h-2zM22 11h1v1h-1zM24 11h1v1h-1zM22 12h2v1h-2z"/><path fill="#5A3EC2" d="M25 8h1v1h-1zM25 9h1v1h-1zM25 10h1v1h-1zM25 11h1v1h-1zM25 12h1v1h-1zM22 13h3v1h-3z"/><path fill="#D97757" d="M11 13h10v1h-10zM10 14h11v1h-11zM10 15h10v1h-10z"/></g><g class="clawd-question-3-11"><path fill="#8B6CFF" d="M23 9h3v1h-3zM22 10h1v1h-1zM25 10h1v1h-1zM22 11h1v1h-1zM24 11h1v1h-1zM22 12h1v1h-1zM25 12h1v1h-1zM22 13h1v1h-1zM24 13h1v1h-1zM22 14h1v1h-1zM25 14h1v1h-1z"/><path fill="#FFFFFF" d="M23 10h2v1h-2zM23 11h1v1h-1zM25 11h1v1h-1zM23 12h2v1h-2zM23 13h1v1h-1zM25 13h1v1h-1zM23 14h2v1h-2z"/><path fill="#5A3EC2" d="M26 10h1v1h-1zM26 11h1v1h-1zM26 12h1v1h-1zM26 13h1v1h-1zM26 14h1v1h-1zM23 15h3v1h-3z"/><path fill="#D97757" d="M11 13h9v1h-9zM9 14h13v1h-13zM11 15h9v1h-9z"/></g><g class="clawd-question-3-12"><path fill="#8B6CFF" d="M22 11h3v1h-3zM21 12h1v1h-1zM24 12h1v1h-1zM21 13h1v1h-1zM23 13h1v1h-1zM21 14h1v1h-1zM24 14h1v1h-1zM21 15h1v1h-1zM23 15h1v1h-1zM21 16h1v1h-1zM24 16h1v1h-1z"/><path fill="#FFFFFF" d="M22 12h2v1h-2zM22 13h1v1h-1zM24 13h1v1h-1zM22 14h2v1h-2zM22 15h1v1h-1zM24 15h1v1h-1zM22 16h2v1h-2z"/><path fill="#5A3EC2" d="M25 12h1v1h-1zM25 13h1v1h-1zM25 14h1v1h-1zM25 15h1v1h-1zM25 16h1v1h-1zM22 17h3v1h-3z"/><path fill="#D97757" d="M10 13h10v1h-10zM10 14h11v1h-11zM11 15h10v1h-10z"/></g><g class="clawd-question-3-13"><path fill="#8B6CFF" d="M22 10h3v1h-3zM21 11h1v1h-1zM24 11h1v1h-1zM21 12h1v1h-1zM23 12h1v1h-1zM21 13h1v1h-1zM24 13h1v1h-1zM21 14h1v1h-1zM23 14h1v1h-1zM21 15h1v1h-1zM24 15h1v1h-1z"/><path fill="#FFFFFF" d="M22 11h2v1h-2zM22 12h1v1h-1zM24 12h1v1h-1zM22 13h2v1h-2zM22 14h1v1h-1zM24 14h1v1h-1zM22 15h2v1h-2z"/><path fill="#5A3EC2" d="M25 11h1v1h-1zM25 12h1v1h-1zM25 13h1v1h-1zM25 14h1v1h-1zM25 15h1v1h-1zM22 16h3v1h-3z"/><path fill="#D97757" d="M10 13h10v1h-10zM10 14h11v1h-11zM11 15h10v1h-10z"/></g><g class="clawd-question-3-14"><path fill="#8B6CFF" d="M23 9h3v1h-3zM22 10h1v1h-1zM25 10h1v1h-1zM22 11h1v1h-1zM24 11h1v1h-1zM22 12h1v1h-1zM25 12h1v1h-1zM22 13h1v1h-1zM24 13h1v1h-1zM22 14h1v1h-1zM25 14h1v1h-1z"/><path fill="#FFFFFF" d="M23 10h2v1h-2zM23 11h1v1h-1zM25 11h1v1h-1zM23 12h2v1h-2zM23 13h1v1h-1zM25 13h1v1h-1zM23 14h2v1h-2z"/><path fill="#5A3EC2" d="M26 10h1v1h-1zM26 11h1v1h-1zM26 12h1v1h-1zM26 13h1v1h-1zM26 14h1v1h-1zM23 15h3v1h-3z"/><path fill="#D97757" d="M11 13h9v1h-9zM9 14h13v1h-13zM11 15h9v1h-9z"/></g><g class="clawd-question-3-15"><path fill="#8B6CFF" d="M23 8h3v1h-3zM22 9h1v1h-1zM25 9h1v1h-1zM22 10h1v1h-1zM24 10h1v1h-1zM22 11h1v1h-1zM25 11h1v1h-1zM22 12h1v1h-1zM24 12h1v1h-1zM22 13h1v1h-1zM25 13h1v1h-1z"/><path fill="#FFFFFF" d="M23 9h2v1h-2zM23 10h1v1h-1zM25 10h1v1h-1zM23 11h2v1h-2zM23 12h1v1h-1zM25 12h1v1h-1zM23 13h2v1h-2z"/><path fill="#5A3EC2" d="M26 9h1v1h-1zM26 10h1v1h-1zM26 11h1v1h-1zM26 12h1v1h-1zM26 13h1v1h-1zM23 14h3v1h-3z"/><path fill="#D97757" d="M11 13h9v1h-9zM9 14h13v1h-13zM11 15h9v1h-9z"/></g><g class="clawd-question-4-0" transform="scale(0.5)"><path fill="#17151B" d="M24 27h2v1h-2zM36 27h2v1h-2zM24 28h2v1h-2zM36 28h2v1h-2zM24 29h2v1h-2zM36 29h2v1h-2z"/></g><g class="clawd-question-4-1" transform="scale(0.5)"><path fill="#17151B" d="M24 29h2v1h-2zM36 29h2v1h-2z"/></g><g class="clawd-question-4-2" transform="scale(0.5)"><path fill="#17151B" d="M23 29h4v1h-4zM35 29h4v1h-4z"/></g><g class="clawd-question-4-3" transform="scale(0.5)"><path fill="#17151B" d="M24 29h2v1h-2zM36 29h2v1h-2z"/></g><g class="clawd-question-4-4" transform="scale(0.5)"><path fill="#17151B" d="M24 28h2v1h-2zM36 28h2v1h-2zM24 29h2v1h-2zM36 29h2v1h-2z"/></g><g class="clawd-question-4-5" transform="scale(0.5)"><path fill="#17151B" d="M23 29h4v1h-4zM35 29h4v1h-4z"/></g><g class="clawd-question-4-6" transform="scale(0.5)"><path fill="#17151B" d="M24 29h2v1h-2zM36 29h2v1h-2z"/></g><g class="clawd-question-4-7" transform="scale(0.5)"><path fill="#17151B" d="M24 28h2v1h-2zM36 28h2v1h-2zM24 29h2v1h-2zM36 29h2v1h-2z"/></g><g class="clawd-question-4-8" transform="scale(0.5)"><path fill="#17151B" d="M25 29h2v1h-2zM37 29h2v1h-2zM25 30h2v1h-2zM37 30h2v1h-2z"/></g><g class="clawd-question-4-9" transform="scale(0.5)"><path fill="#17151B" d="M24 28h2v1h-2zM36 28h2v1h-2zM24 29h2v1h-2zM36 29h2v1h-2z"/></g><g class="clawd-question-4-10" transform="scale(0.5)"><path fill="#17151B" d="M23 28h2v1h-2zM35 28h2v1h-2zM23 29h2v1h-2zM35 29h2v1h-2z"/></g><g class="clawd-question-4-11" transform="scale(0.5)"><path fill="#17151B" d="M24 28h2v1h-2zM36 28h2v1h-2zM24 29h2v1h-2zM36 29h2v1h-2z"/></g><g class="clawd-question-4-12" transform="scale(0.5)"><path fill="#17151B" d="M25 28h2v1h-2zM37 28h2v1h-2zM25 29h2v1h-2zM37 29h2v1h-2z"/></g><g class="clawd-question-4-13" transform="scale(0.5)"><path fill="#17151B" d="M24 28h2v1h-2zM36 28h2v1h-2zM24 29h2v1h-2zM36 29h2v1h-2z"/></g><g class="clawd-question-4-14" transform="scale(0.5)"><path fill="#17151B" d="M24 27h2v1h-2zM36 27h2v1h-2zM24 28h2v1h-2zM36 28h2v1h-2z"/></g><g class="clawd-question-4-15" transform="scale(0.5)"><path fill="#17151B" d="M24 28h2v1h-2zM36 28h2v1h-2z"/></g><g class="clawd-question-4-16" transform="scale(0.5)"><path fill="#17151B" d="M23 28h4v1h-4zM35 28h4v1h-4z"/></g><g class="clawd-question-4-17" transform="scale(0.5)"><path fill="#17151B" d="M24 28h2v1h-2zM36 28h2v1h-2z"/></g><g class="clawd-question-4-18" transform="scale(0.5)"><path fill="#17151B" d="M24 28h2v1h-2zM36 28h2v1h-2zM24 29h2v1h-2zM36 29h2v1h-2z"/></g><g class="clawd-question-4-19" transform="scale(0.5)"><path fill="#17151B" d="M24 29h2v1h-2zM36 29h2v1h-2z"/></g><g class="clawd-question-4-20" transform="scale(0.5)"><path fill="#17151B" d="M23 28h1v1h-1zM26 28h1v1h-1zM35 28h1v1h-1zM38 28h1v1h-1zM24 29h2v1h-2zM36 29h2v1h-2z"/></g><g class="clawd-question-4-21" transform="scale(0.5)"><path fill="#17151B" d="M24 29h2v1h-2zM36 29h2v1h-2z"/></g><g class="clawd-question-4-22" transform="scale(0.5)"><path fill="#17151B" d="M24 28h2v1h-2zM36 28h2v1h-2zM24 29h2v1h-2zM36 29h2v1h-2z"/></g><g class="clawd-question-4-23" transform="scale(0.5)"><path fill="#17151B" d="M24 27h2v1h-2zM36 27h2v1h-2zM24 28h2v1h-2zM36 28h2v1h-2z"/></g><g class="clawd-question-4-24" transform="scale(0.5)"><path fill="#17151B" d="M25 28h2v1h-2zM37 28h2v1h-2zM25 29h2v1h-2zM37 29h2v1h-2z"/></g><g class="clawd-question-4-25" transform="scale(0.5)"><path fill="#17151B" d="M24 28h2v1h-2zM36 28h2v1h-2zM24 29h2v1h-2zM36 29h2v1h-2z"/></g><g class="clawd-question-4-26" transform="scale(0.5)"><path fill="#17151B" d="M24 28h2v1h-2zM24 29h2v1h-2zM36 29h2v1h-2z"/></g><g class="clawd-question-4-27" transform="scale(0.5)"><path fill="#17151B" d="M24 28h2v1h-2zM36 28h2v1h-2zM24 29h2v1h-2zM35 29h1v1h-1zM38 29h1v1h-1z"/></g><g class="clawd-question-4-28" transform="scale(0.5)"><path fill="#17151B" d="M25 27h2v1h-2zM25 28h2v1h-2zM37 28h2v1h-2z"/></g><g class="clawd-question-4-29" transform="scale(0.5)"><path fill="#17151B" d="M25 27h2v1h-2zM37 27h2v1h-2zM25 28h2v1h-2zM37 28h2v1h-2z"/></g><g class="clawd-question-4-30" transform="scale(0.5)"><path fill="#17151B" d="M24 28h2v1h-2zM36 28h2v1h-2zM24 29h2v1h-2zM36 29h2v1h-2z"/></g><g class="clawd-question-4-31" transform="scale(0.5)"><path fill="#17151B" d="M23 27h2v1h-2zM35 27h2v1h-2zM23 28h2v1h-2zM35 28h2v1h-2z"/></g><g class="clawd-question-4-32" transform="scale(0.5)"><path fill="#17151B" d="M24 28h2v1h-2zM36 28h2v1h-2zM24 29h2v1h-2zM36 29h2v1h-2z"/></g><g class="clawd-question-4-33" transform="scale(0.5)"><path fill="#17151B" d="M24 29h2v1h-2zM36 29h2v1h-2z"/></g><g class="clawd-question-5-0"><path fill="#3FB37A" d="M5 9h3v1h-3zM4 10h2v1h-2zM7 10h1v1h-1zM4 11h1v1h-1zM6 11h1v1h-1zM4 12h1v1h-1zM4 13h1v1h-1zM6 13h1v1h-1zM4 14h1v1h-1zM6 14h1v1h-1z"/><path fill="#FFFFFF" d="M6 10h1v1h-1zM5 11h1v1h-1zM7 11h1v1h-1zM5 12h3v1h-3zM5 13h1v1h-1zM7 13h1v1h-1zM5 14h1v1h-1zM7 14h1v1h-1z"/><path fill="#257352" d="M8 10h1v1h-1zM8 11h1v1h-1zM8 12h1v1h-1zM8 13h1v1h-1zM8 14h1v1h-1zM5 15h3v1h-3z"/></g><g class="clawd-question-5-1"><path fill="#3FB37A" d="M5 8h3v1h-3zM4 9h2v1h-2zM7 9h1v1h-1zM4 10h1v1h-1zM6 10h1v1h-1zM4 11h1v1h-1zM4 12h1v1h-1zM6 12h1v1h-1zM4 13h1v1h-1zM6 13h1v1h-1z"/><path fill="#FFFFFF" d="M6 9h1v1h-1zM5 10h1v1h-1zM7 10h1v1h-1zM5 11h3v1h-3zM5 12h1v1h-1zM7 12h1v1h-1zM5 13h1v1h-1zM7 13h1v1h-1z"/><path fill="#257352" d="M8 9h1v1h-1zM8 10h1v1h-1zM8 11h1v1h-1zM8 12h1v1h-1zM8 13h1v1h-1zM5 14h3v1h-3z"/></g><g class="clawd-question-5-2"><path fill="#3FB37A" d="M5 10h3v1h-3zM4 11h2v1h-2zM7 11h1v1h-1zM4 12h1v1h-1zM6 12h1v1h-1zM4 13h1v1h-1zM4 14h1v1h-1zM6 14h1v1h-1zM4 15h1v1h-1zM6 15h1v1h-1z"/><path fill="#FFFFFF" d="M6 11h1v1h-1zM5 12h1v1h-1zM7 12h1v1h-1zM5 13h3v1h-3zM5 14h1v1h-1zM7 14h1v1h-1zM5 15h1v1h-1zM7 15h1v1h-1z"/><path fill="#257352" d="M8 11h1v1h-1zM8 12h1v1h-1zM8 13h1v1h-1zM8 14h1v1h-1zM8 15h1v1h-1zM5 16h3v1h-3z"/></g><g class="clawd-question-5-3"><path fill="#3FB37A" d="M5 9h3v1h-3zM4 10h2v1h-2zM7 10h1v1h-1zM4 11h1v1h-1zM6 11h1v1h-1zM4 12h1v1h-1zM4 13h1v1h-1zM6 13h1v1h-1zM4 14h1v1h-1zM6 14h1v1h-1z"/><path fill="#FFFFFF" d="M6 10h1v1h-1zM5 11h1v1h-1zM7 11h1v1h-1zM5 12h3v1h-3zM5 13h1v1h-1zM7 13h1v1h-1zM5 14h1v1h-1zM7 14h1v1h-1z"/><path fill="#257352" d="M8 10h1v1h-1zM8 11h1v1h-1zM8 12h1v1h-1zM8 13h1v1h-1zM8 14h1v1h-1zM5 15h3v1h-3z"/></g><g class="clawd-question-5-4"><path fill="#3FB37A" d="M6 10h3v1h-3zM5 11h2v1h-2zM8 11h1v1h-1zM5 12h1v1h-1zM7 12h1v1h-1zM5 13h1v1h-1zM5 14h1v1h-1zM7 14h1v1h-1zM5 15h1v1h-1zM7 15h1v1h-1z"/><path fill="#FFFFFF" d="M7 11h1v1h-1zM6 12h1v1h-1zM8 12h1v1h-1zM6 13h3v1h-3zM6 14h1v1h-1zM8 14h1v1h-1zM6 15h1v1h-1zM8 15h1v1h-1z"/><path fill="#257352" d="M9 11h1v1h-1zM9 12h1v1h-1zM9 13h1v1h-1zM9 14h1v1h-1zM9 15h1v1h-1zM6 16h3v1h-3z"/></g><g class="clawd-question-5-5"><path fill="#3FB37A" d="M6 11h3v1h-3zM5 12h2v1h-2zM8 12h1v1h-1zM5 13h1v1h-1zM7 13h1v1h-1zM5 14h1v1h-1zM5 15h1v1h-1zM7 15h1v1h-1zM5 16h1v1h-1zM7 16h1v1h-1z"/><path fill="#FFFFFF" d="M7 12h1v1h-1zM6 13h1v1h-1zM8 13h1v1h-1zM6 14h3v1h-3zM6 15h1v1h-1zM8 15h1v1h-1zM6 16h1v1h-1zM8 16h1v1h-1z"/><path fill="#257352" d="M9 12h1v1h-1zM9 13h1v1h-1zM9 14h1v1h-1zM9 15h1v1h-1zM9 16h1v1h-1zM6 17h3v1h-3z"/></g><g class="clawd-question-5-6"><path fill="#3FB37A" d="M6 10h3v1h-3zM5 11h2v1h-2zM8 11h1v1h-1zM5 12h1v1h-1zM7 12h1v1h-1zM5 13h1v1h-1zM5 14h1v1h-1zM7 14h1v1h-1zM5 15h1v1h-1zM7 15h1v1h-1z"/><path fill="#FFFFFF" d="M7 11h1v1h-1zM6 12h1v1h-1zM8 12h1v1h-1zM6 13h3v1h-3zM6 14h1v1h-1zM8 14h1v1h-1zM6 15h1v1h-1zM8 15h1v1h-1z"/><path fill="#257352" d="M9 11h1v1h-1zM9 12h1v1h-1zM9 13h1v1h-1zM9 14h1v1h-1zM9 15h1v1h-1zM6 16h3v1h-3z"/></g><g class="clawd-question-5-7"><path fill="#3FB37A" d="M5 9h3v1h-3zM4 10h2v1h-2zM7 10h1v1h-1zM4 11h1v1h-1zM6 11h1v1h-1zM4 12h1v1h-1zM4 13h1v1h-1zM6 13h1v1h-1zM4 14h1v1h-1zM6 14h1v1h-1z"/><path fill="#FFFFFF" d="M6 10h1v1h-1zM5 11h1v1h-1zM7 11h1v1h-1zM5 12h3v1h-3zM5 13h1v1h-1zM7 13h1v1h-1zM5 14h1v1h-1zM7 14h1v1h-1z"/><path fill="#257352" d="M8 10h1v1h-1zM8 11h1v1h-1zM8 12h1v1h-1zM8 13h1v1h-1zM8 14h1v1h-1zM5 15h3v1h-3z"/></g><g class="clawd-question-5-8"><path fill="#3FB37A" d="M6 7h3v1h-3zM5 8h2v1h-2zM8 8h1v1h-1zM5 9h1v1h-1zM7 9h1v1h-1zM5 10h1v1h-1zM5 11h1v1h-1zM7 11h1v1h-1zM5 12h1v1h-1zM7 12h1v1h-1z"/><path fill="#FFFFFF" d="M7 8h1v1h-1zM6 9h1v1h-1zM8 9h1v1h-1zM6 10h3v1h-3zM6 11h1v1h-1zM8 11h1v1h-1zM6 12h1v1h-1zM8 12h1v1h-1z"/><path fill="#257352" d="M9 8h1v1h-1zM9 9h1v1h-1zM9 10h1v1h-1zM9 11h1v1h-1zM9 12h1v1h-1zM6 13h3v1h-3z"/></g><g class="clawd-question-5-9"><path fill="#3FB37A" d="M6 8h3v1h-3zM5 9h2v1h-2zM8 9h1v1h-1zM5 10h1v1h-1zM7 10h1v1h-1zM5 11h1v1h-1zM5 12h1v1h-1zM7 12h1v1h-1zM5 13h1v1h-1zM7 13h1v1h-1z"/><path fill="#FFFFFF" d="M7 9h1v1h-1zM6 10h1v1h-1zM8 10h1v1h-1zM6 11h3v1h-3zM6 12h1v1h-1zM8 12h1v1h-1zM6 13h1v1h-1zM8 13h1v1h-1z"/><path fill="#257352" d="M9 9h1v1h-1zM9 10h1v1h-1zM9 11h1v1h-1zM9 12h1v1h-1zM9 13h1v1h-1zM6 14h3v1h-3z"/></g><g class="clawd-question-5-10"><path fill="#3FB37A" d="M5 9h3v1h-3zM4 10h2v1h-2zM7 10h1v1h-1zM4 11h1v1h-1zM6 11h1v1h-1zM4 12h1v1h-1zM4 13h1v1h-1zM6 13h1v1h-1zM4 14h1v1h-1zM6 14h1v1h-1z"/><path fill="#FFFFFF" d="M6 10h1v1h-1zM5 11h1v1h-1zM7 11h1v1h-1zM5 12h3v1h-3zM5 13h1v1h-1zM7 13h1v1h-1zM5 14h1v1h-1zM7 14h1v1h-1z"/><path fill="#257352" d="M8 10h1v1h-1zM8 11h1v1h-1zM8 12h1v1h-1zM8 13h1v1h-1zM8 14h1v1h-1zM5 15h3v1h-3z"/></g><g class="clawd-question-5-11"><path fill="#3FB37A" d="M5 10h3v1h-3zM4 11h2v1h-2zM7 11h1v1h-1zM4 12h1v1h-1zM6 12h1v1h-1zM4 13h1v1h-1zM4 14h1v1h-1zM6 14h1v1h-1zM4 15h1v1h-1zM6 15h1v1h-1z"/><path fill="#FFFFFF" d="M6 11h1v1h-1zM5 12h1v1h-1zM7 12h1v1h-1zM5 13h3v1h-3zM5 14h1v1h-1zM7 14h1v1h-1zM5 15h1v1h-1zM7 15h1v1h-1z"/><path fill="#257352" d="M8 11h1v1h-1zM8 12h1v1h-1zM8 13h1v1h-1zM8 14h1v1h-1zM8 15h1v1h-1zM5 16h3v1h-3z"/></g><g class="clawd-question-6-0"></g><g class="clawd-question-6-1"><path fill="#E0A42C" d="M21 3h1v1h-1zM20 4h1v1h-1zM22 4h1v1h-1zM21 5h1v1h-1z"/><path fill="#FFCC47" d="M21 4h1v1h-1z"/></g><g class="clawd-question-6-2"><path fill="#E0A42C" d="M21 2h1v1h-1zM23 2h1v1h-1zM22 3h1v1h-1zM21 4h1v1h-1zM23 4h1v1h-1z"/></g><g class="clawd-question-6-3"><path fill="#E0A42C" d="M23 3h1v1h-1z"/></g><g class="clawd-question-6-4"></g><g class="clawd-question-6-5"><path fill="#E0A42C" d="M29 12h1v1h-1zM28 13h1v1h-1zM30 13h1v1h-1zM29 14h1v1h-1z"/><path fill="#FFCC47" d="M29 13h1v1h-1z"/></g><g class="clawd-question-6-6"><path fill="#E0A42C" d="M28 12h1v1h-1zM30 12h1v1h-1zM29 13h1v1h-1zM28 14h1v1h-1zM30 14h1v1h-1z"/></g><g class="clawd-question-6-7"><path fill="#E0A42C" d="M29 13h1v1h-1z"/></g><g class="clawd-question-6-8"></g><g class="clawd-question-6-9"><path fill="#E0A42C" d="M27 5h1v1h-1zM26 6h1v1h-1zM28 6h1v1h-1zM27 7h1v1h-1z"/><path fill="#FFCC47" d="M27 6h1v1h-1z"/></g><g class="clawd-question-6-10"><path fill="#E0A42C" d="M26 5h1v1h-1zM28 5h1v1h-1zM27 6h1v1h-1zM26 7h1v1h-1zM28 7h1v1h-1z"/></g><g class="clawd-question-6-11"><path fill="#E0A42C" d="M27 6h1v1h-1z"/></g><g class="clawd-question-6-12"></g><g class="clawd-question-7-0"></g><g class="clawd-question-7-1"><path fill="#E0A42C" d="M4 2h1v1h-1zM3 3h1v1h-1zM5 3h1v1h-1zM4 4h1v1h-1z"/><path fill="#FFCC47" d="M4 3h1v1h-1z"/></g><g class="clawd-question-7-2"><path fill="#E0A42C" d="M3 2h1v1h-1zM5 2h1v1h-1zM4 3h1v1h-1zM3 4h1v1h-1zM5 4h1v1h-1z"/></g><g class="clawd-question-7-3"><path fill="#E0A42C" d="M4 3h1v1h-1z"/></g></svg>
